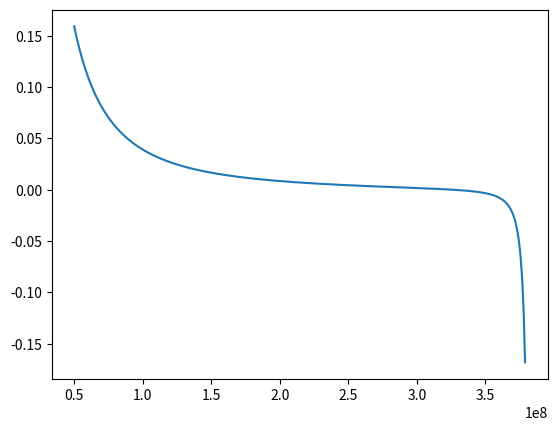

This chart was generated by the following Python code:
# Example root finder - Langrage point between Earth and Moon
# author: allee updated by sdm

from scipy.optimize import fsolve             # root finder
import matplotlib.pyplot as plt               # plot results
import numpy as np                            # for arrays

G  = 6.674e-11          # gravitational constant
ME = 5.974e24           # mass of earth in kg
MM = 7.348e22           # mass of moon in kg
R  = 3.844e8            # distance to moon in m
OMEGA = 2.662e-6        # rad/s of moon

################################################################################
# Function which is force between earth and moon to find the zero              #
# Input:                                                                       #
#    r - the radius to try, that is, distance from earth                       #
# Output:                                                                      #
#    func - the result of the function - trying to make it 0                   #
#                                                                              #
# Note that the equation used was derived in class...                          #
################################################################################

def f(r):
    func = ( ( G * ME ) / ( r**2 ) ) -         \
           ( ( G * MM ) / ( ( R - r )**2 ) ) - \
           ( r * OMEGA**2 )
    return func

# create a plot showing the function across most of the range
x = np.arange(0.5e8, 3.8e8, 0.1e7)
plt.plot(x, f(x)) 
plt.show()

# now find the root using an initial guess of 3e8, which is ~78% to the moon
root = fsolve(f,3e8)

# Note that we know that ths problem has exactly one root...
# (fsolve returns an array, but in this case it has only one entry.)

print("distance from earth: {:,}".format(int(root[0])), "meters")
print("distance from moon: {:,}".format(int(R-root[0])), "meters")
